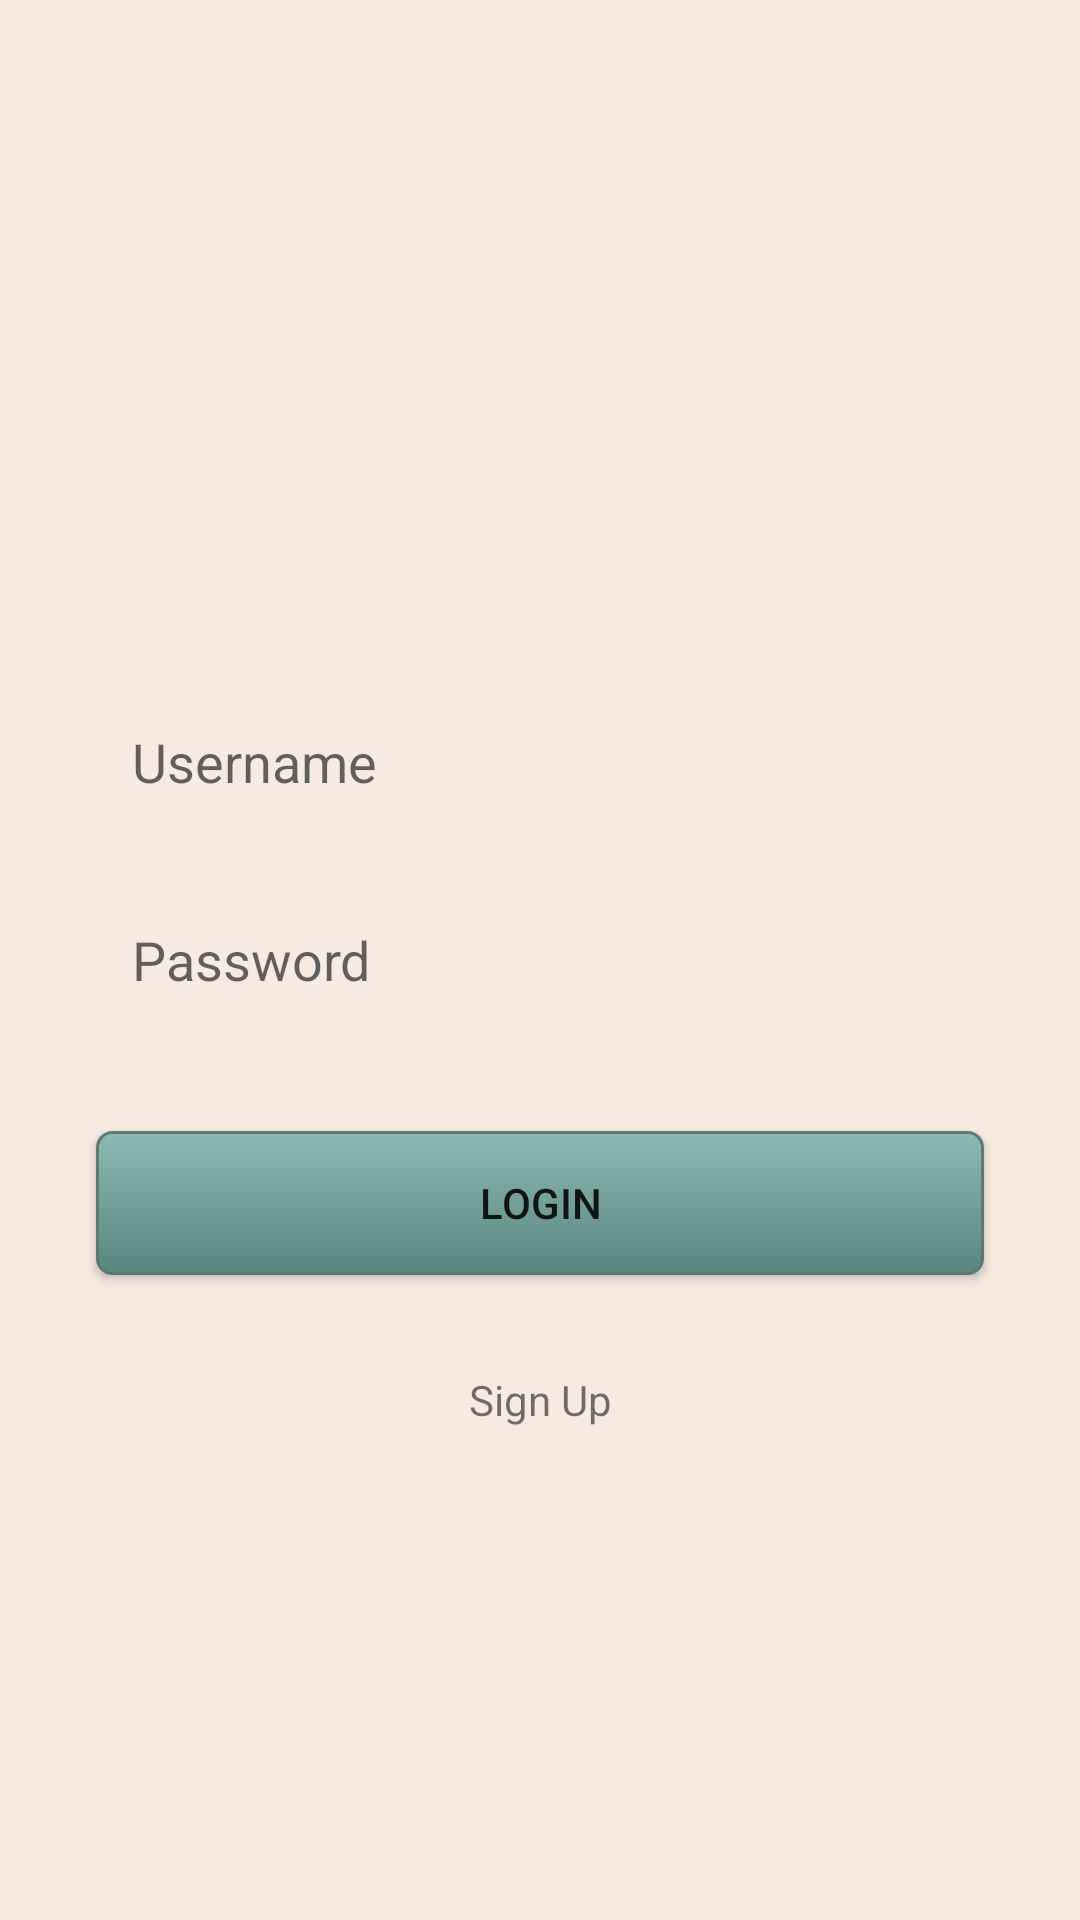

This screen was rendered from an Android layout file. Write that file and the resources it references.
<!-- AndroidManifest.xml: application theme Theme.Career_Match -->
<!-- res/layout/activity_login.xml -->
<?xml version="1.0" encoding="utf-8"?>
<androidx.constraintlayout.widget.ConstraintLayout xmlns:android="http://schemas.android.com/apk/res/android"
    xmlns:app="http://schemas.android.com/apk/res-auto"
    xmlns:tools="http://schemas.android.com/tools"
    android:layout_width="match_parent"
    android:layout_height="match_parent"
    android:background="#FFF7EAE1"
    tools:context=".Login">

    <EditText
        android:id="@+id/editTextTextPersonName2"
        android:layout_width="0dp"
        android:layout_height="50dp"
        android:layout_marginStart="32dp"
        android:layout_marginEnd="32dp"
        android:layout_marginBottom="16dp"
        android:background="@drawable/roundedit"
        android:paddingLeft="12dp"
        android:ems="10"
        android:hint="Username"
        android:inputType="textPersonName"
        app:layout_constraintBottom_toTopOf="@+id/editTextTextPassword"
        app:layout_constraintEnd_toEndOf="parent"
        app:layout_constraintStart_toStartOf="parent" />

    <EditText
        android:id="@+id/editTextTextPassword"
        android:layout_width="0dp"
        android:layout_height="50dp"
        android:layout_marginStart="32dp"
        android:layout_marginEnd="32dp"
        android:background="@drawable/roundedit"
        android:ems="10"
        android:hint="Password"
        android:inputType="textPassword"
        android:paddingLeft="12dp"
        app:layout_constraintBottom_toBottomOf="parent"
        app:layout_constraintEnd_toEndOf="parent"
        app:layout_constraintStart_toStartOf="parent"
        app:layout_constraintTop_toTopOf="parent" />

    <androidx.appcompat.widget.AppCompatButton
        android:background="@drawable/round_btn"
        android:id="@+id/button2"
        android:layout_width="0dp"
        android:layout_height="wrap_content"
        android:layout_marginTop="32dp"
        android:text="Login"
        app:layout_constraintEnd_toEndOf="@+id/editTextTextPassword"
        app:layout_constraintStart_toStartOf="@+id/editTextTextPassword"
        app:layout_constraintTop_toBottomOf="@+id/editTextTextPassword" />

    <TextView
        android:id="@+id/textView36"
        android:layout_width="wrap_content"
        android:layout_height="wrap_content"
        android:layout_marginStart="32dp"
        android:layout_marginTop="32dp"
        android:layout_marginEnd="32dp"
        android:text="Sign Up"
        app:layout_constraintEnd_toEndOf="parent"
        app:layout_constraintStart_toStartOf="parent"
        app:layout_constraintTop_toBottomOf="@+id/button2" />
</androidx.constraintlayout.widget.ConstraintLayout>
<!-- resources referenced by this layout -->
<resources>
  <!-- drawable round_btn (drawable) -->
  <?xml version="1.0" encoding="utf-8"?>
  <selector xmlns:android="http://schemas.android.com/apk/res/android" >
      <item >
         <shape android:shape="rectangle"  >
              <corners android:radius="5dip" />
              <stroke android:width="1dip" android:color="#5e7974" />
              <gradient android:angle="-90" android:startColor="#8dbab3" android:endColor="#58857e" />            
         </shape>
      </item>
  </selector>
  <style name="Theme.Career_Match" parent="Theme.MaterialComponents.DayNight.DarkActionBar">
          
          <item name="colorPrimary">@color/purple_500</item>
          <item name="colorPrimaryVariant">@color/purple_700</item>
          <item name="colorOnPrimary">@color/white</item>
          
          <item name="colorSecondary">@color/teal_200</item>
          <item name="colorSecondaryVariant">@color/teal_700</item>
          <item name="colorOnSecondary">@color/black</item>
          
          <item name="android:statusBarColor">?attr/colorPrimaryVariant</item>
          
      </style>
  <color name="purple_500">#FFBC9157</color>
  <color name="purple_700">#FF6F594B</color>
  <color name="white">#FFFFFFFF</color>
  <color name="teal_200">#FF03DAC5</color>
  <color name="teal_700">#FF018786</color>
  <color name="black">#FF000000</color>
</resources>
